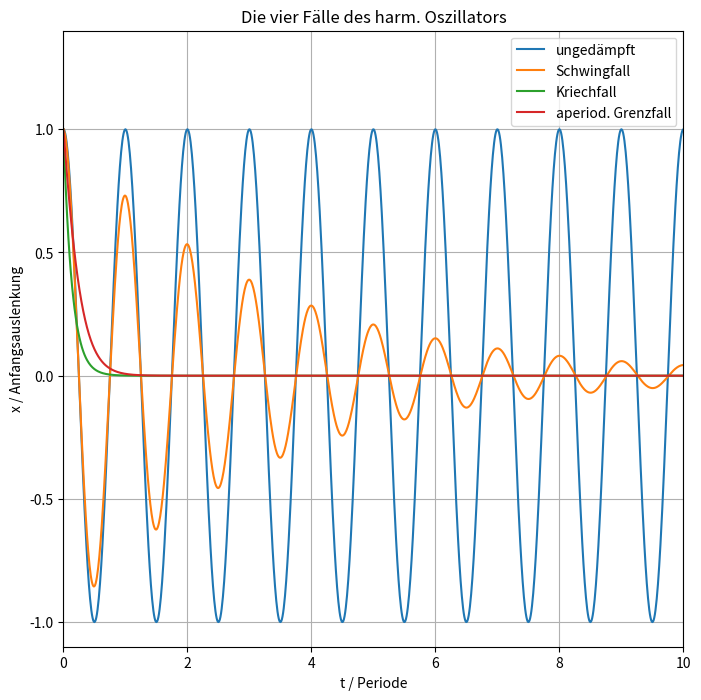

Here is the Python script that generated this plot: (Note: this script raises an exception after producing the figure.)
import numpy as np;
import matplotlib.pyplot as plt;
import math as mat;

vector_length = 1000;

time_vector = np.linspace(0, 10, 1000);
undamped = np.zeros([vector_length]);
swing = np.zeros([vector_length]);
creep = np.zeros([vector_length]);
aperiod = np.zeros([vector_length]);

omega = 2*mat.pi;
k = omega**2;
d_swing = 0.05*mat.sqrt(k);
d_creep = 1.01*mat.sqrt(k);
d_aperiod = mat.sqrt(k);
eigenf = mat.sqrt(k - d_swing**2);

for i in range(vector_length):
	t = time_vector[i];
	undamped[i] = mat.cos(omega*t);
	swing[i] = mat.exp(-d_swing*t)*mat.cos(eigenf*t);
	creep[i] = mat.exp(-(d_creep + mat.sqrt(d_creep**2 - k))*t);
	aperiod[i] = (1 + 3*t)*mat.exp(-d_aperiod*t);

fig = plt.figure(figsize = (8, 8));
plt.plot(time_vector, undamped);
plt.plot(time_vector, swing);
plt.plot(time_vector, creep);
plt.plot(time_vector, aperiod);
plt.xlim([min(time_vector), max(time_vector)]);
plt.ylim([-1.1, 1.4]);
plt.grid();
plt.legend(["ungedämpft", "Schwingfall", "Kriechfall", "aperiod. Grenzfall"], loc = 0);
plt.xlabel("t / Periode");
plt.ylabel("x / Anfangsauslenkung");
plt.title("Die vier Fälle des harm. Oszillators");
fig.savefig("figs/harm_osc_cases.png", dpi = 500);
plt.show();
plt.close();

rel_frequency_vector = np.linspace(0, 3, 1000);
amplitude_spec = np.zeros([vector_length]);
phase_spec = np.zeros([vector_length]);

for i in range(vector_length):
	omega_rel = rel_frequency_vector[i];
	omega = omega_rel*eigenf;
	amplitude_spec[i] = mat.pow((k - omega**2)**2 + 4*d_swing**2*omega**2, -0.5);
	phase_spec[i] = mat.atan(2*d_swing*omega/(k - omega**2));

fig = plt.figure(figsize = (6, 6));
ax = plt.axes();
ax.plot(rel_frequency_vector, amplitude_spec, color = "red");
ax.legend(["Amplitudenspektrum"], loc = 0);
ax.set_ylim([-0.05, 0.4]);
ax_right = ax.twinx();
ax_right.plot(rel_frequency_vector, phase_spec, color = "green");
ax_right.set_ylim([-2.5, 2.5]);
ax_right.legend(["Phasenspektrum"], loc = 2);
plt.xlim([min(rel_frequency_vector), max(rel_frequency_vector)]);
ax.grid();
ax.set_xlabel(r"$\omega/\omega_e$");
ax.set_ylabel("Amplitde / Anregungsamplitude");
ax_right.set_ylabel("Phase");
plt.title("Resonanzverhalten des harm. Oszillators");
fig.savefig("figs/harm_osc_resonance.png", dpi = 500);
plt.show();
plt.close();









